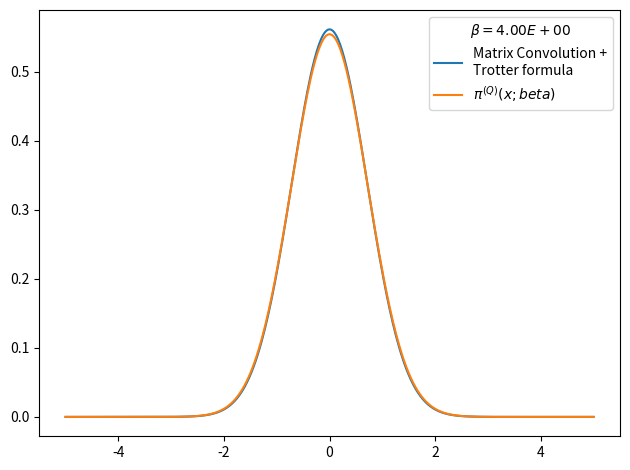

Write Python code to recreate this figure.
# -*- coding: utf-8 -*-
from __future__ import division
import numpy as np
import matplotlib.pyplot as plt
from time import time
import pandas as pd

def rho_free(x,xp,beta):
    """
    Uso: devuelve elemento de matriz dsnsidad para el caso de una partícula libre en un toro infinito.
    """
    return (2.*np.pi*beta)**(-0.5) * np.exp(-(x-xp)**2 / (2 * beta) )

def harmonic_potential(x):
    """Devuelve valor del potencial harmónico para una posición x dada"""
    return 0.5*x**2

def anharmonic_potential(x):
    """Devuelve valor de potencial anharmónico para una posición x dada"""
    return 0.5*x**2 - x**3 + x**4

def QHO_canonical_ensemble(x,beta):
    """
    Uso:    calcula probabilidad teórica cuántica de encontrar al osciladoe armónico 
            (presente en un baño térmico) en la posición x.
    
    Recibe:
        x: float            -> posición
        beta: float         -> inverso de temperatura en unidades reducidas beta = 1/T.
    
    Devuelve:
        probabilidad teórica cuántica en posición dada para temperatura T dada. 
    """
    return (np.tanh(beta/2.)/np.pi)**0.5 * np.exp(- x**2 * np.tanh(beta/2.))

def rho_trotter(x_max = 5., nx = 101, beta=1, potential=harmonic_potential):
    """
    Uso:    devuelve matriz densidad en aproximación de Trotter para altas temperaturas y un potencial dado

    Recibe:
        grid: list      -> lista de dimensión N
        beta: float     -> inverso de temperatura en unidades reducidas
        potential: func -> potencial de interacción

    Devuelve:
        matrix          -> matriz densidad de dimension NxN
    """
    dx = 2. * x_max / (nx - 1)
    grid_x = np.array([i*dx for i in range(-int((nx-1)/2), int(nx/2 + 1))])
    rho = np.array([ [ rho_free(x , xp, beta) * np.exp(-0.5*beta*(potential(x)+potential(xp))) for x in grid_x] for xp in grid_x])
    return rho, grid_x, dx

def density_matrix_convolution_trotter(rho, grid_x, N_iter = 4, beta_ini = 1, print_steps=True):
    """
    Uso:    
    """
    dx = grid_x[1] - grid_x[0]
    beta_fin = beta_ini * 2 **  N_iter
    print('beta_ini = %.3f'%beta_ini)
    for i in range(N_iter):
        rho = dx * np.dot(rho,rho)
        if print_steps==True:
            print(u'Iteration %d) beta: 2^%d * beta_ini -> 2^%d * beta_ini'%(i, i, i+1))
    trace_rho = np.trace(rho)*dx
    return rho, trace_rho, beta_fin

def save_pi_x_csv(grid_x, x_weights, file_name, relevant_info, print_data=True):
    # Guardamos datos de pi(x;beta) en archivo .csv usando pandas
    pi_x_data = {'Position x': grid_x,
                'Prob. density': x_weights}
    pi_x_data = pd.DataFrame(data=pi_x_data)
    with open(file_name,mode='w') as rho_csv:
        rho_csv.write(relevant_info+'\n')
    rho_csv.close()
    with open(file_name,mode='a') as rho_csv:
        pi_x_data.to_csv(rho_csv)
    rho_csv.close()
    if print_data==True:
        print(pi_x_data)
    return pi_x_data

x_max = 5.
nx = 501
N_iter = 15
beta_fin = 4
beta_ini = beta_fin * 2**(-N_iter)
potential, potential_string = harmonic_potential, 'harmonic_potential'
rho, grid_x, dx = rho_trotter(x_max = x_max, nx = nx, beta = beta_ini, potential = potential)
rho, trace_rho, beta_fin_2 = density_matrix_convolution_trotter(rho, grid_x, N_iter = N_iter, beta_ini = beta_ini, print_steps=True)
# checkpoint: trace(rho)=0 when N_beta>16 and nx~1000 or nx~100
# parece que la diferencia entre los picos es siempre constante
# cuando N_beta=4 el resultado es más óptimo
print(trace_rho, beta_fin_2)
rho_normalized = rho/trace_rho          #rho normalizado 
x_weights = np.diag(rho_normalized)     #densidad de probabilidad dada por los elementos de la diagonal
file_name = 'pi_x-%s-x_max_%.3f-nx_%d-N_iter_%d-beta_fin_%.3f.csv'%(potential_string,x_max,nx,N_iter,beta_fin)
relevant_info = u'# %s   x_max = %.3f   nx = %d   N_iter = %d   beta_ini = %.3f   beta_fin = %.3f'%(potential_string,x_max,nx,N_iter,beta_fin,beta_ini)
save_pi_x_csv(grid_x, x_weights, file_name, relevant_info, print_data=0)

# Figura preliminar
plt.figure()
plt.plot(grid_x, x_weights, label = 'Matrix Convolution +\nTrotter formula')
plt.plot(grid_x, QHO_canonical_ensemble(grid_x,beta_fin), label=u'$\pi^{(Q)}(x;beta)$' )
plt.legend(title=u'$\\beta=%.2E$'%beta_fin)
plt.tight_layout()
plt.show()
plt.close()
